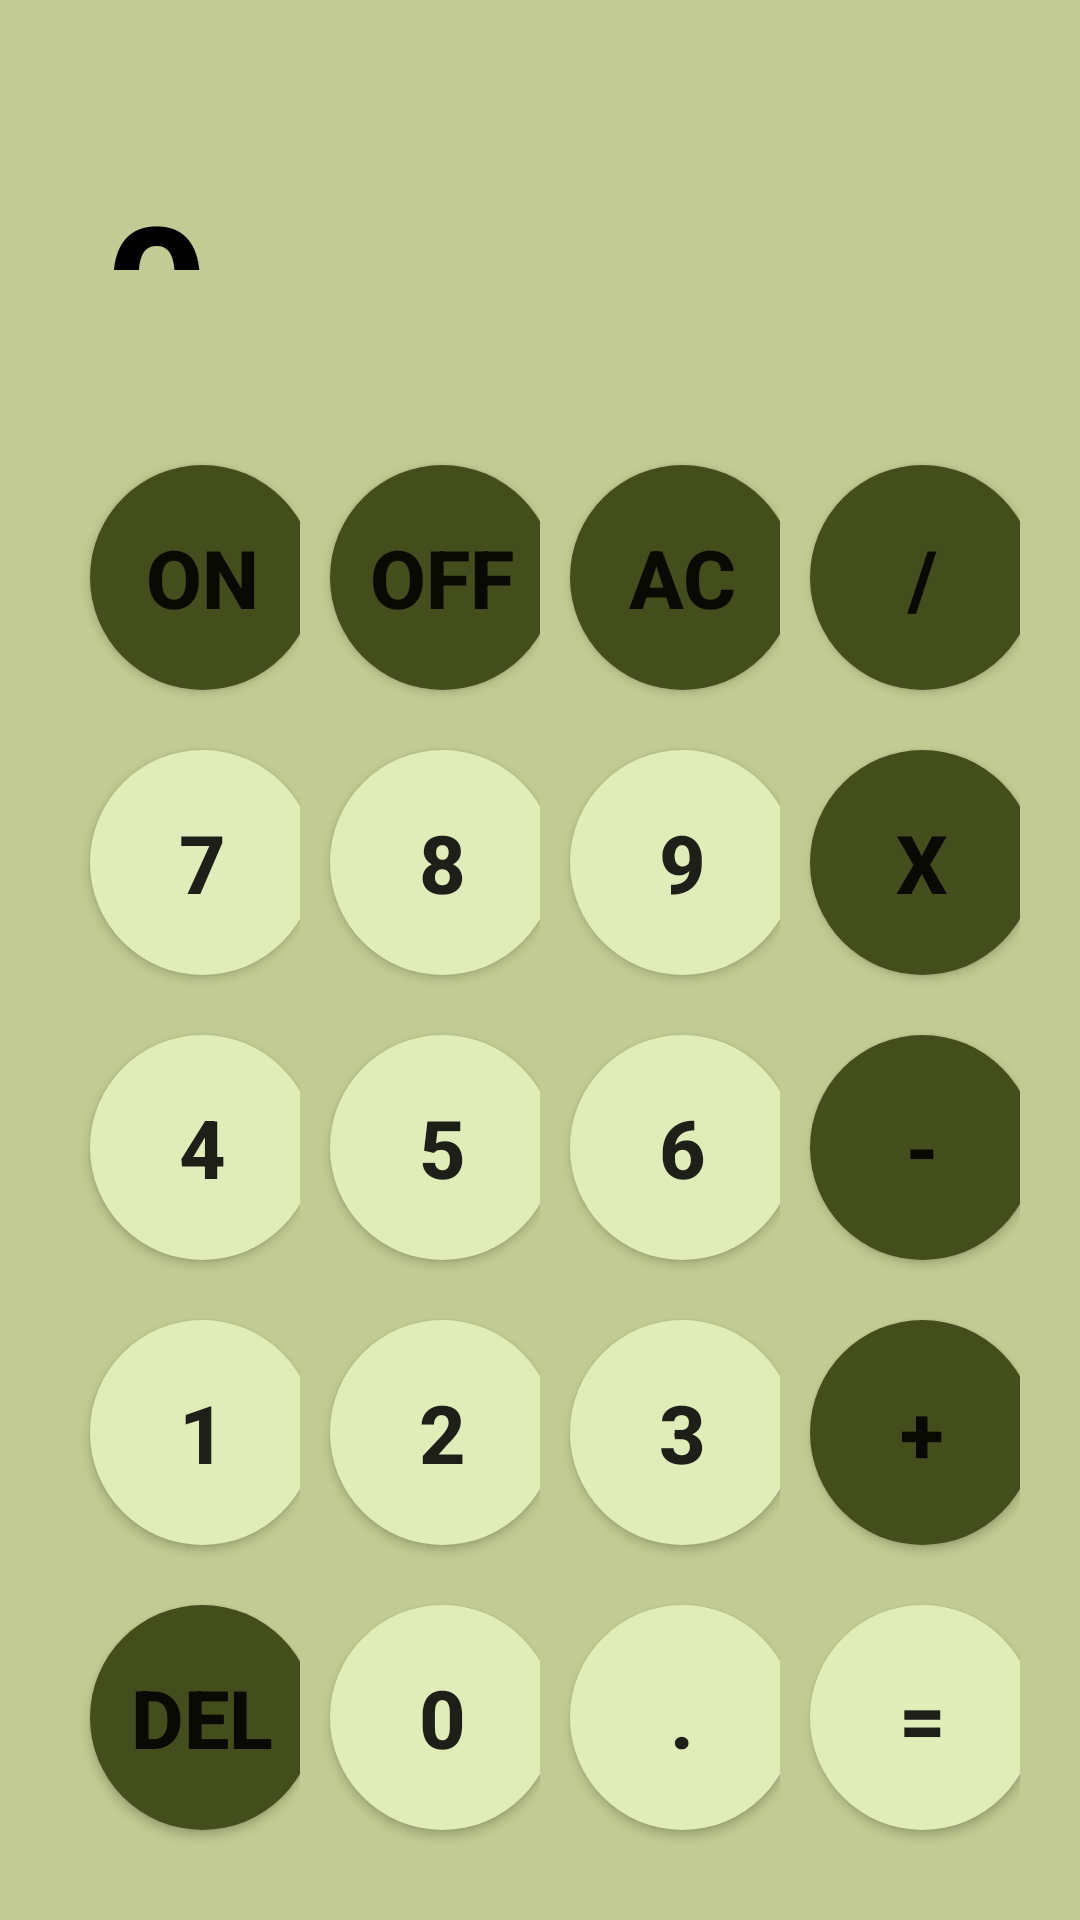

Produce the Android XML layout that renders to this screen, including the resource entries it uses.
<!-- AndroidManifest.xml: application theme Theme.AplicativoCalculadora -->
<!-- res/layout/activity_calculadora.xml -->
<?xml version="1.0" encoding="utf-8"?>
<RelativeLayout xmlns:android="http://schemas.android.com/apk/res/android"
    xmlns:app="http://schemas.android.com/apk/res-auto"
    xmlns:tools="http://schemas.android.com/tools"
    android:id="@+id/main"
    android:layout_width="match_parent"
    android:layout_height="match_parent"
    tools:context=".CalculadoraActivity"
    android:background="@color/green"
    android:padding="20dp"
    >

    <TextView
        android:id="@+id/screen"
        android:layout_width="match_parent"
        android:layout_height="match_parent"
        android:text="0"
        android:textStyle="bold"
        android:textSize="60dp"
        android:textColor="@color/black"
        android:paddingHorizontal="15dp"
        android:paddingVertical="35dp"
        android:layout_above="@+id/nums"/>

    <LinearLayout
        android:id="@+id/nums"
        android:layout_width="match_parent"
        android:layout_height="wrap_content"
        android:layout_alignParentBottom="true"
        android:orientation="horizontal"
        android:paddingTop="20dp">

        <LinearLayout
            android:layout_width="match_parent"
            android:layout_height="match_parent"
            android:layout_weight="1"
            android:orientation="vertical">

            <Button
                android:id="@+id/on"
                android:text="ON"
                style="@style/Button1" />

            <Button
                android:id="@+id/num7"
                android:text="7"
                style="@style/Button2"/>

            <Button
                android:id="@+id/num4"
                android:text="4"
                style="@style/Button2"/>

            <Button
                android:id="@+id/num1"
                android:text="1"
                style="@style/Button2"/>

            <Button
                android:id="@+id/del"
                android:text="Del"
                style="@style/Button1"/>
        </LinearLayout>

        <LinearLayout
            android:layout_width="match_parent"
            android:layout_height="match_parent"
            android:layout_weight="1"
            android:orientation="vertical">

            <Button
                android:id="@+id/off"
                android:text="OFF"
                style="@style/Button1" />

            <Button
                android:id="@+id/num8"
                android:text="8"
                style="@style/Button2"/>

            <Button
                android:id="@+id/num5"
                android:text="5"
                style="@style/Button2"/>

            <Button
                android:id="@+id/num2"
                android:text="2"
                style="@style/Button2"/>

            <Button
                android:id="@+id/num0"
                android:text="0"
                style="@style/Button2"/>
        </LinearLayout>

        <LinearLayout
            android:layout_width="match_parent"
            android:layout_height="match_parent"
            android:layout_weight="1"
            android:orientation="vertical">

            <Button
                android:id="@+id/ac"
                android:text="AC"
                style="@style/Button1" />

            <Button
                android:id="@+id/num9"
                android:text="9"
                style="@style/Button2"/>

            <Button
                android:id="@+id/num6"
                android:text="6"
                style="@style/Button2"/>

            <Button
                android:id="@+id/num3"
                android:text="3"
                style="@style/Button2"/>

            <Button
                android:id="@+id/point"
                android:text="."
                style="@style/Button2"/>
        </LinearLayout>

        <LinearLayout
            android:layout_width="match_parent"
            android:layout_height="match_parent"
            android:layout_weight="1"
            android:orientation="vertical">

            <Button
                android:id="@+id/div"
                android:text="/"
                style="@style/Button1" />

            <Button
                android:id="@+id/times"
                android:text="X"
                style="@style/Button1"/>

            <Button
                android:id="@+id/min"
                android:text="-"
                style="@style/Button1"/>

            <Button
                android:id="@+id/plus"
                android:text="+"
                style="@style/Button1"/>

            <Button
                android:id="@+id/equal"
                android:text="="
                style="@style/Button2"/>

        </LinearLayout>

    </LinearLayout>


</RelativeLayout>
<!-- resources referenced by this layout -->
<resources>
  <color name="black">#000000</color>
  <color name="green">#c2cb93</color>
  <style name="Button1">
          <item name="android:layout_width">75dp</item>
          <item name="android:layout_height">75dp</item>
          <item name="android:textStyle">bold</item>
          <item name="android:textSize">27dp</item>
          <item name="android:gravity">center</item>
          <item name="android:padding">10dp</item>
          <item name="android:layout_margin">10dp</item>
          <item name="android:background">@drawable/shape1</item>
      </style>
  <style name="Button2">
          <item name="android:layout_width">75dp</item>
          <item name="android:layout_height">75dp</item>
          <item name="android:textStyle">bold</item>
          <item name="android:textSize">27dp</item>
          <item name="android:gravity">center</item>
          <item name="android:padding">10dp</item>
          <item name="android:layout_margin">10dp</item>
          <item name="android:background">@drawable/shape2</item>
      </style>
  <style name="Theme.AplicativoCalculadora" parent="Base.Theme.AplicativoCalculadora" />
  <!-- drawable shape1 (drawable) -->
  <?xml version="1.0" encoding="utf-8"?>
  <shape xmlns:android="http://schemas.android.com/apk/res/android"
      android:shape="oval">
      <solid android:color="@color/darkgreen"/>
  
  </shape>
  <!-- drawable shape2 (drawable) -->
  <?xml version="1.0" encoding="utf-8"?>
  <shape xmlns:android="http://schemas.android.com/apk/res/android"
      android:shape="oval">
      <solid android:color="@color/olive"/>
  
  </shape>
  <style name="Base.Theme.AplicativoCalculadora" parent="Theme.AppCompat.Light.NoActionBar">
          
  
          <item name="colorPrimary">@color/blue</item>
          <item name="colorPrimaryVariant">@color/blue</item>
          <item name="colorOnPrimary">@color/lightblue</item>
  
          <item name="colorSecondary">@color/blue</item>
          <item name="colorSecondaryVariant">@color/blue</item>
          <item name="colorOnSecondary">@color/blue</item>
  
          <item name="android:statusBarColor">?attr/colorPrimaryVariant</item>
      </style>
  <color name="darkgreen">#444E1D</color>
  <color name="olive">#e1edb9</color>
</resources>
